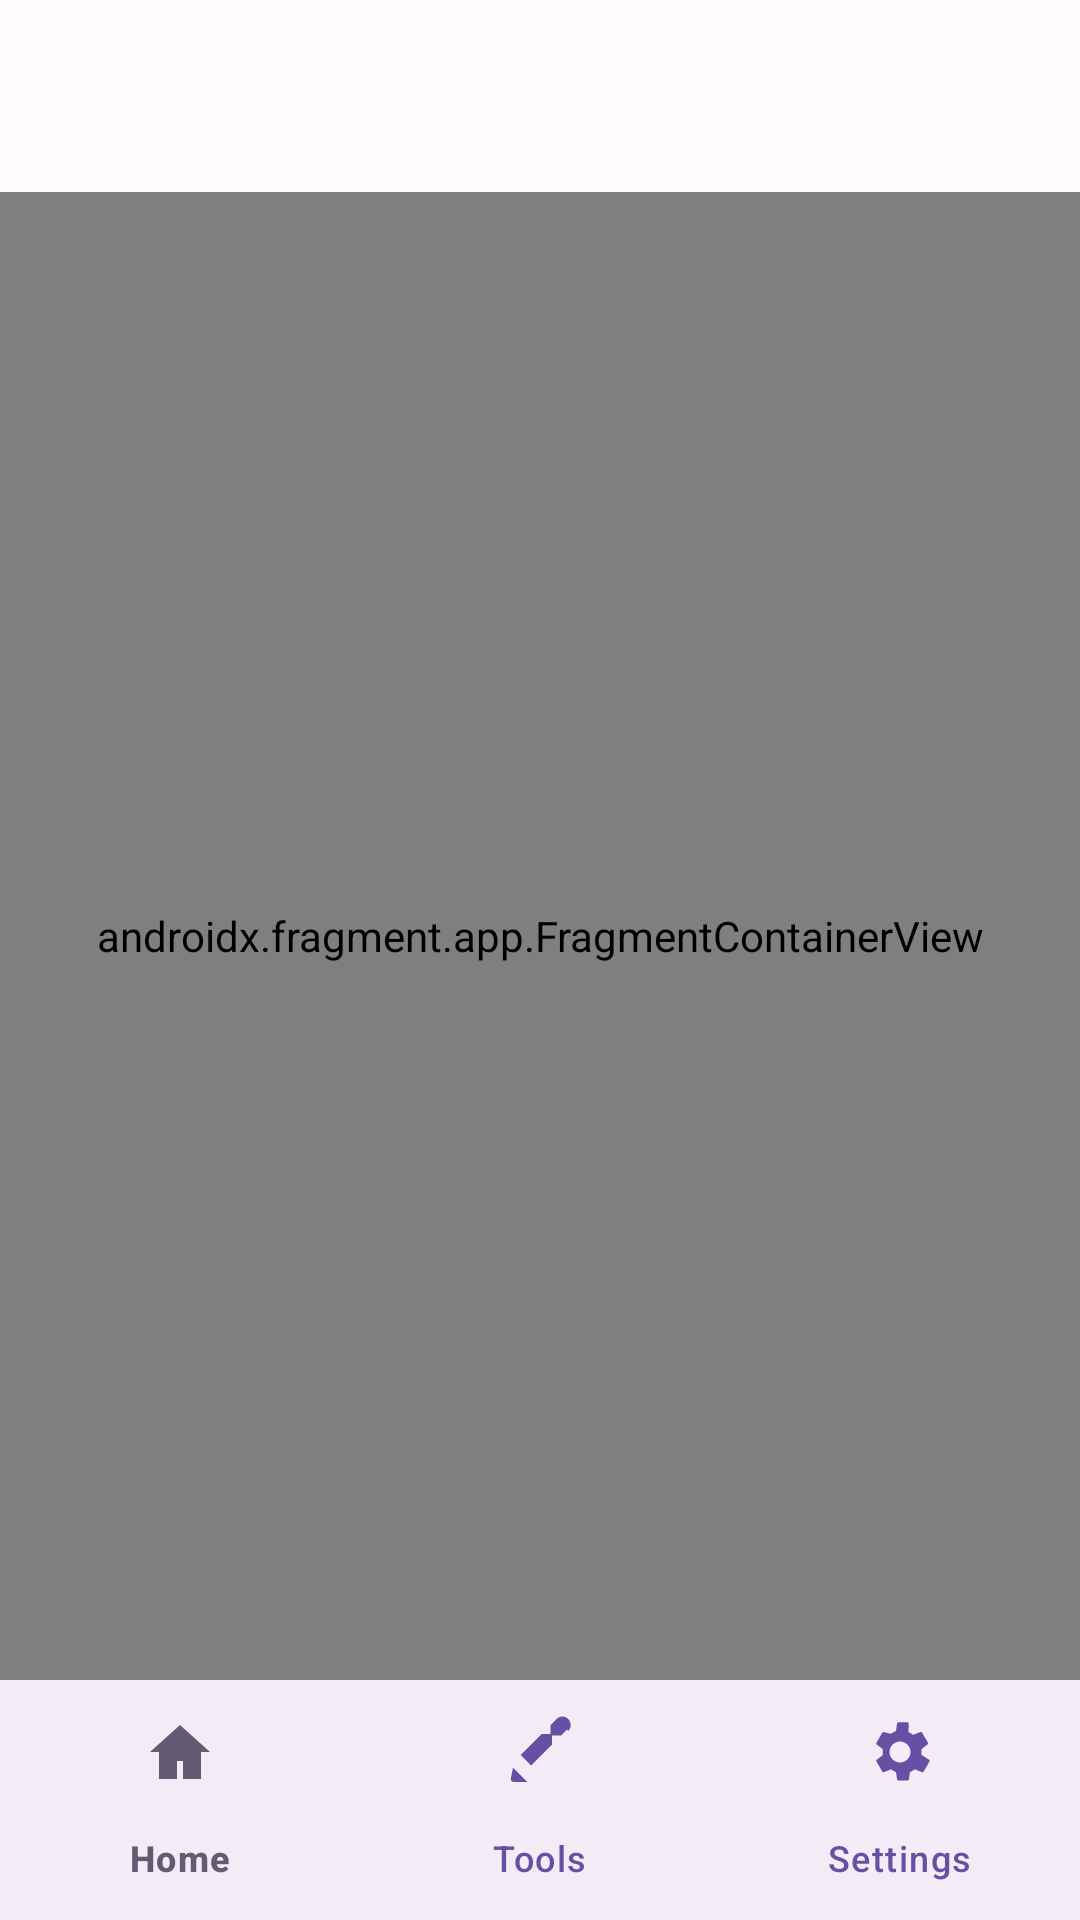

Android layout source for this screen:
<!-- AndroidManifest.xml: activity theme Theme.ProToolkit -->
<!-- res/layout/activity_main.xml -->
<?xml version="1.0" encoding="utf-8"?>
<androidx.constraintlayout.widget.ConstraintLayout xmlns:android="http://schemas.android.com/apk/res/android"
    xmlns:app="http://schemas.android.com/apk/res-auto"
    xmlns:tools="http://schemas.android.com/tools"
    android:id="@+id/root_container"
    android:layout_width="match_parent"
    android:layout_height="match_parent"
    android:fitsSystemWindows="true"
    tools:context=".ui.MainActivity">

    <com.google.android.material.appbar.AppBarLayout
        android:id="@+id/appBar"
        android:layout_width="0dp"
        android:layout_height="wrap_content"
        app:layout_constraintTop_toTopOf="parent"
        app:layout_constraintStart_toStartOf="parent"
        app:layout_constraintEnd_toEndOf="parent">

        <com.google.android.material.appbar.MaterialToolbar
            android:id="@+id/toolbar"
            style="?attr/toolbarStyle"
            android:layout_width="match_parent"
            android:layout_height="?attr/actionBarSize"
            android:background="?attr/colorSurface"
            android:contentDescription="@string/content_description_toolbar" />
    </com.google.android.material.appbar.AppBarLayout>

    <com.google.android.material.bottomnavigation.BottomNavigationView
        android:id="@+id/bottomNavigation"
        android:layout_width="0dp"
        android:layout_height="wrap_content"
        android:contentDescription="@string/content_description_bottom_nav"
        android:importantForAccessibility="yes"
        android:background="?attr/colorSurface"
        app:itemIconTint="@color/navigation_item_tint"
        app:itemRippleColor="@color/navigation_item_ripple"
        app:itemTextColor="@color/navigation_item_tint"
        app:labelVisibilityMode="labeled"
        app:layout_constraintBottom_toBottomOf="parent"
        app:layout_constraintStart_toStartOf="parent"
        app:layout_constraintEnd_toEndOf="parent"
        app:menu="@menu/bottom_nav_menu" />

    <androidx.fragment.app.FragmentContainerView
        android:id="@+id/nav_host_fragment"
        android:name="androidx.navigation.fragment.NavHostFragment"
        android:layout_width="0dp"
        android:layout_height="0dp"
        app:defaultNavHost="true"
        app:layout_constraintTop_toBottomOf="@id/appBar"
        app:layout_constraintBottom_toTopOf="@id/bottomNavigation"
        app:layout_constraintStart_toStartOf="parent"
        app:layout_constraintEnd_toEndOf="parent"
        app:navGraph="@navigation/nav_graph"
        tools:layout="@layout/fragment_home" />

</androidx.constraintlayout.widget.ConstraintLayout>
<!-- res/layout/fragment_home.xml (included above) -->
<?xml version="1.0" encoding="utf-8"?>
<androidx.constraintlayout.widget.ConstraintLayout xmlns:android="http://schemas.android.com/apk/res/android"
    xmlns:app="http://schemas.android.com/apk/res-auto"
    xmlns:tools="http://schemas.android.com/tools"
    android:layout_width="match_parent"
    android:layout_height="match_parent"
    android:padding="@dimen/padding_screen"
    tools:context=".ui.home.HomeFragment">

    <com.google.android.material.textfield.TextInputLayout
        android:id="@+id/searchLayout"
        style="@style/Widget.Material3.TextInputLayout.FilledBox.Dense"
        android:layout_width="0dp"
        android:layout_height="wrap_content"
        android:hint="@string/home_search_hint"
        android:layout_marginBottom="@dimen/spacing_medium"
        app:endIconMode="clear_text"
        app:layout_constraintStart_toStartOf="parent"
        app:layout_constraintTop_toTopOf="parent"
        app:layout_constraintEnd_toEndOf="parent">

        <com.google.android.material.textfield.TextInputEditText
            android:id="@+id/searchInput"
            android:layout_width="match_parent"
            android:layout_height="wrap_content"
            android:imeOptions="actionDone"
            android:inputType="text"
            android:maxLines="1"
            android:importantForAccessibility="yes" />
    </com.google.android.material.textfield.TextInputLayout>

    <androidx.recyclerview.widget.RecyclerView
        android:id="@+id/recyclerTools"
        android:layout_width="0dp"
        android:layout_height="0dp"
        android:clipToPadding="false"
        android:paddingBottom="@dimen/spacing_large"
        app:layout_constraintTop_toBottomOf="@id/searchLayout"
        app:layout_constraintBottom_toTopOf="@id/bannerContainer"
        app:layout_constraintStart_toStartOf="parent"
        app:layout_constraintEnd_toEndOf="parent"
        tools:listitem="@layout/item_tool" />

    <FrameLayout
        android:id="@+id/bannerContainer"
        android:layout_width="0dp"
        android:layout_height="@dimen/banner_ad_height"
        android:layout_marginTop="@dimen/spacing_medium"
        android:contentDescription="@string/tool_banner_content_description"
        app:layout_constraintBottom_toBottomOf="parent"
        app:layout_constraintStart_toStartOf="parent"
        app:layout_constraintEnd_toEndOf="parent" />

</androidx.constraintlayout.widget.ConstraintLayout>
<!-- res/layout/item_tool.xml (included above) -->
<?xml version="1.0" encoding="utf-8"?>
<com.google.android.material.card.MaterialCardView xmlns:android="http://schemas.android.com/apk/res/android"
    xmlns:app="http://schemas.android.com/apk/res-auto"
    android:layout_width="match_parent"
    android:layout_height="wrap_content"
    android:layout_margin="@dimen/spacing_small"
    android:clickable="true"
    android:focusable="true"
    android:foreground="?attr/selectableItemBackgroundBorderless"
    app:cardElevation="2dp"
    app:cardCornerRadius="16dp"
    app:strokeColor="@color/brand_surface_variant"
    app:strokeWidth="1dp">

    <androidx.constraintlayout.widget.ConstraintLayout
        android:layout_width="match_parent"
        android:layout_height="wrap_content"
        android:minHeight="@dimen/tool_card_min_height"
        android:padding="@dimen/spacing_large">

        <ImageView
            android:id="@+id/toolIcon"
            android:layout_width="48dp"
            android:layout_height="48dp"
            android:contentDescription="@null"
            app:layout_constraintTop_toTopOf="parent"
            app:layout_constraintStart_toStartOf="parent"
            app:tint="@color/brand_primary" />

        <TextView
            android:id="@+id/toolTitle"
            android:layout_width="0dp"
            android:layout_height="wrap_content"
            android:layout_marginTop="@dimen/spacing_medium"
            android:textAppearance="@style/TextAppearance.Material3.TitleMedium"
            app:layout_constraintTop_toBottomOf="@id/toolIcon"
            app:layout_constraintStart_toStartOf="parent"
            app:layout_constraintEnd_toEndOf="parent" />

    </androidx.constraintlayout.widget.ConstraintLayout>

</com.google.android.material.card.MaterialCardView>
<!-- resources referenced by this layout -->
<resources>
  <color name="brand_primary">@color/md_theme_primary</color>
  <color name="brand_surface_variant">@color/md_theme_surfaceVariant</color>
  <dimen name="banner_ad_height">50dp</dimen>
  <dimen name="padding_screen">16dp</dimen>
  <dimen name="spacing_large">24dp</dimen>
  <dimen name="spacing_medium">12dp</dimen>
  <dimen name="spacing_small">8dp</dimen>
  <dimen name="tool_card_min_height">120dp</dimen>
  <string name="content_description_bottom_nav">Primary navigation</string>
  <string name="content_description_toolbar">Toolbar</string>
  <string name="home_search_hint">Search tools</string>
  <string name="tool_banner_content_description">Advertisement banner</string>
  <color name="md_theme_primary">#6750A4</color>
  <color name="md_theme_surfaceVariant">#E7E0EC</color>
  <color name="md_theme_onPrimary">#FFFFFF</color>
  <color name="md_theme_primaryContainer">#EADDFF</color>
  <color name="md_theme_onPrimaryContainer">#21005D</color>
  <color name="md_theme_secondary">#625B71</color>
  <color name="md_theme_onSecondary">#FFFFFF</color>
  <color name="md_theme_secondaryContainer">#E8DEF8</color>
  <color name="md_theme_onSecondaryContainer">#1D192B</color>
  <color name="md_theme_tertiary">#7D5260</color>
  <color name="md_theme_onTertiary">#FFFFFF</color>
  <color name="md_theme_tertiaryContainer">#FFD8E4</color>
  <color name="md_theme_onTertiaryContainer">#31111D</color>
  <color name="md_theme_error">#B3261E</color>
  <color name="md_theme_onError">#FFFFFF</color>
  <color name="md_theme_errorContainer">#F9DEDC</color>
  <color name="md_theme_onErrorContainer">#410E0B</color>
  <color name="md_theme_outline">#79747E</color>
  <color name="md_theme_background">#FFFBFE</color>
  <color name="md_theme_onBackground">#1C1B1F</color>
  <color name="md_theme_surface">#FFFBFE</color>
  <color name="md_theme_onSurface">#1C1B1F</color>
  <color name="md_theme_onSurfaceVariant">#49454F</color>
  <color name="md_theme_inverseSurface">#313033</color>
  <color name="md_theme_inverseOnSurface">#F4EFF4</color>
  <color name="md_theme_inversePrimary">#6750A4</color>
</resources>
